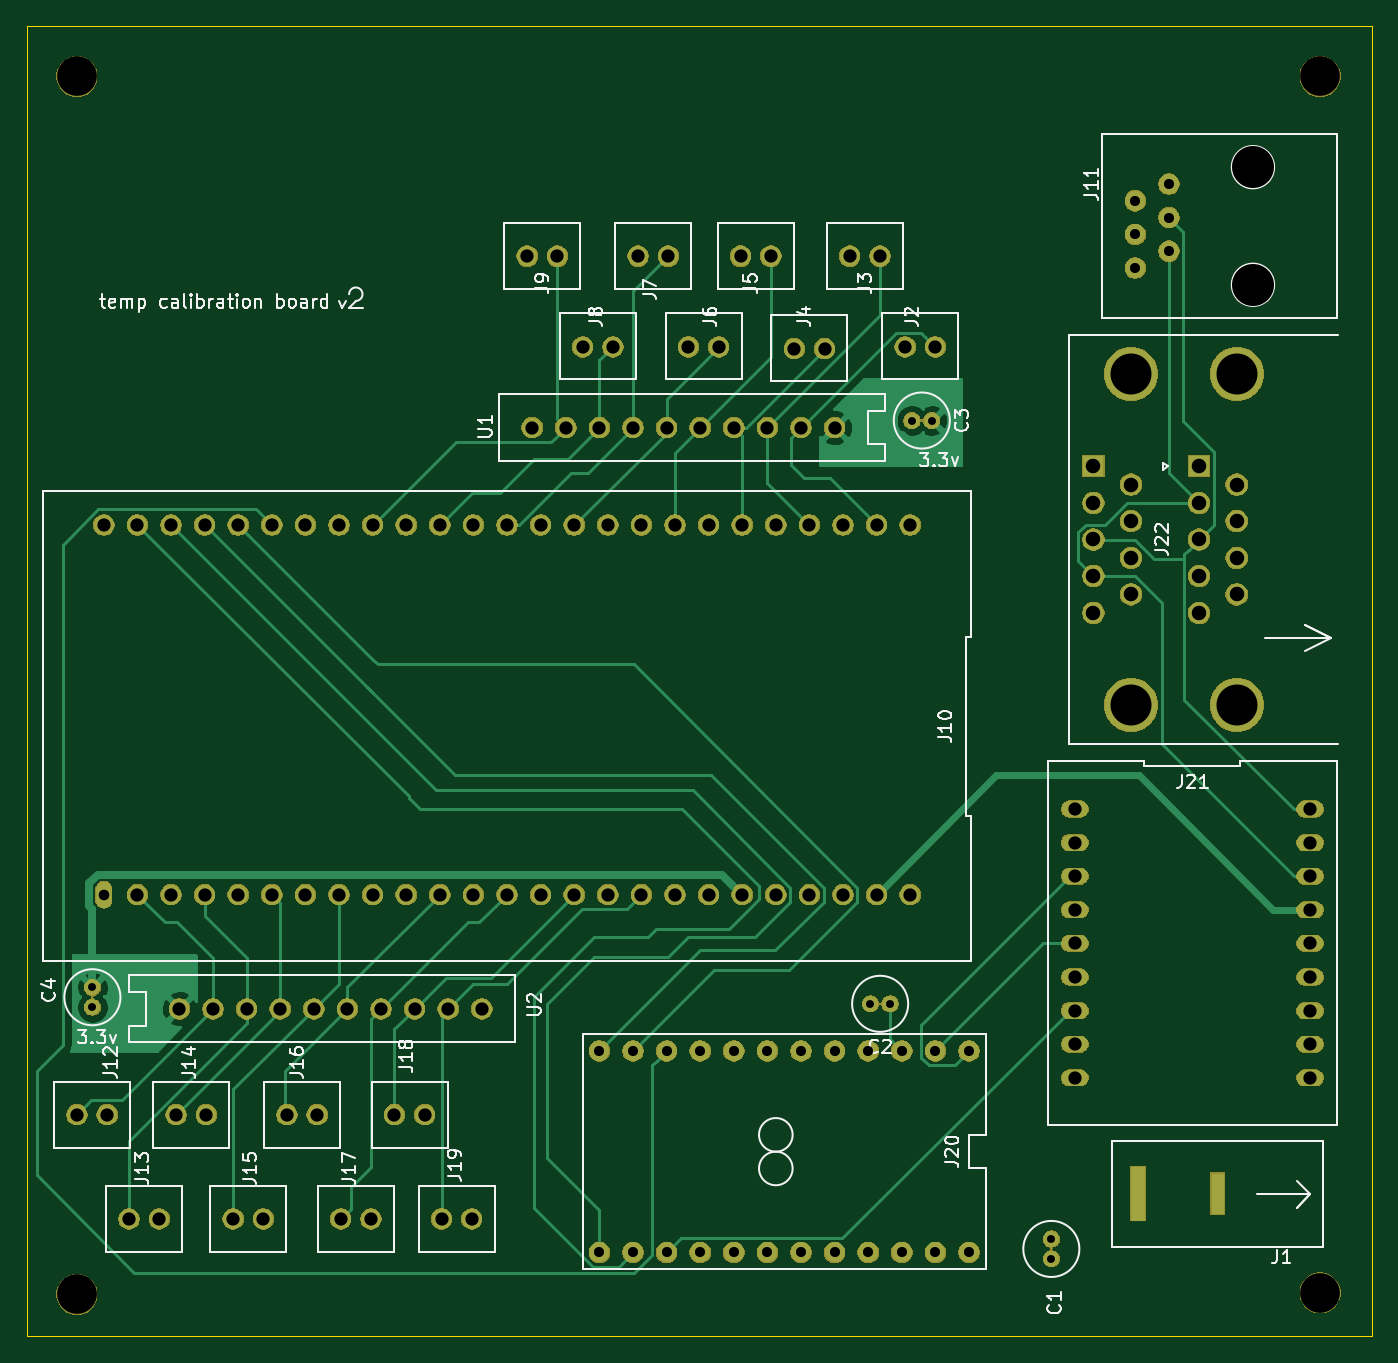
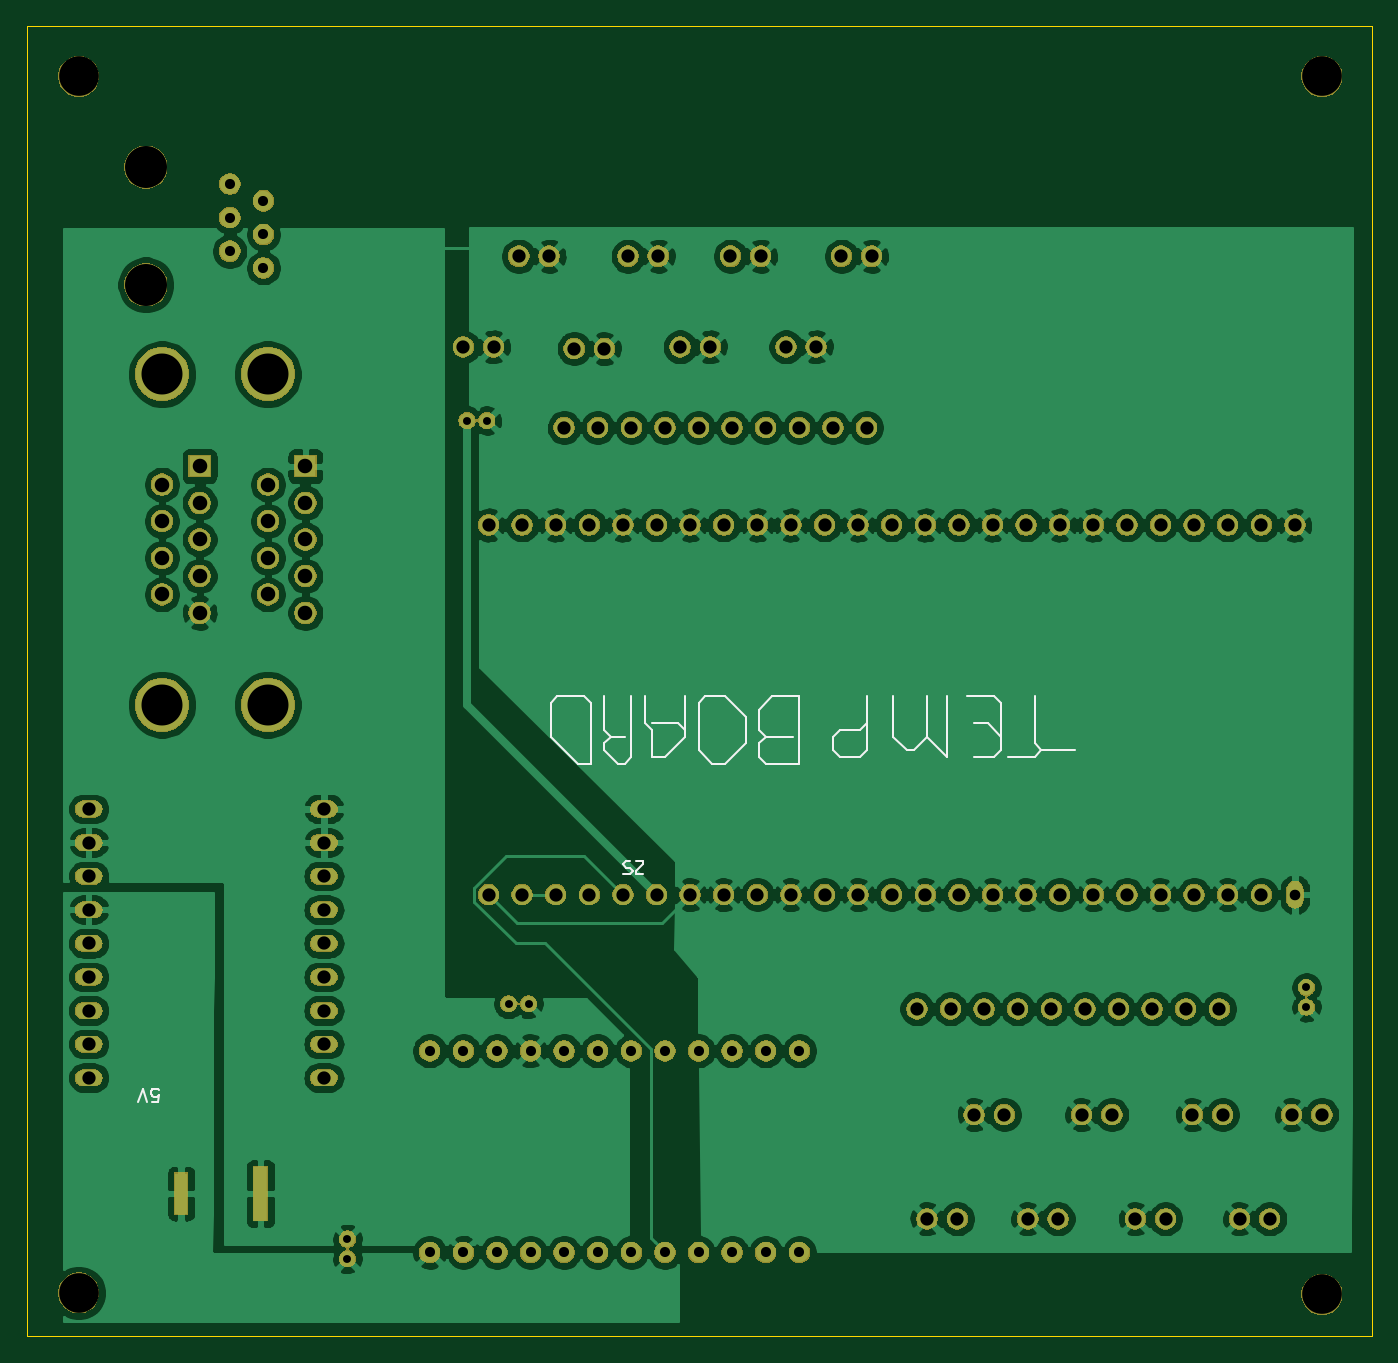
Circuit board: 11 layer files. Board 101.7 x 99.1 mm.
- bottom_copper: temperature board-B_Cu.gbr (296683 bytes)
- bottom_mask: temperature board-B_Mask.gbr (174509 bytes)
- paste: temperature board-B_Paste.gbr (540 bytes)
- bottom_silk: temperature board-B_SilkS.gbr (5333 bytes)
- outline: temperature board-Edge_Cuts.gbr (787 bytes)
- top_copper: temperature board-F_Cu.gbr (27559 bytes)
- top_mask: temperature board-F_Mask.gbr (174509 bytes)
- paste: temperature board-F_Paste.gbr (540 bytes)
- top_silk: temperature board-F_SilkS.gbr (33872 bytes)
- drill: temperature board-NPTH.drl (381 bytes)
- drill: temperature board-PTH.drl (2902 bytes)

=== bottom_copper: temperature board-B_Cu.gbr (296683 bytes, source omitted) ===
=== bottom_mask: temperature board-B_Mask.gbr (174509 bytes, source omitted) ===
=== paste: temperature board-B_Paste.gbr ===
G04 #@! TF.GenerationSoftware,KiCad,Pcbnew,5.1.2-f72e74a~84~ubuntu18.04.1*
G04 #@! TF.CreationDate,2019-06-07T13:08:17-04:00*
G04 #@! TF.ProjectId,temperature board,74656d70-6572-4617-9475-726520626f61,v01*
G04 #@! TF.SameCoordinates,Original*
G04 #@! TF.FileFunction,Paste,Bot*
G04 #@! TF.FilePolarity,Positive*
%FSLAX46Y46*%
G04 Gerber Fmt 4.6, Leading zero omitted, Abs format (unit mm)*
G04 Created by KiCad (PCBNEW 5.1.2-f72e74a~84~ubuntu18.04.1) date 2019-06-07 13:08:17*
%MOMM*%
%LPD*%
G04 APERTURE LIST*
G04 APERTURE END LIST*
M02*

=== bottom_silk: temperature board-B_SilkS.gbr ===
G04 #@! TF.GenerationSoftware,KiCad,Pcbnew,5.1.2-f72e74a~84~ubuntu18.04.1*
G04 #@! TF.CreationDate,2019-06-07T13:08:17-04:00*
G04 #@! TF.ProjectId,temperature board,74656d70-6572-4617-9475-726520626f61,v01*
G04 #@! TF.SameCoordinates,Original*
G04 #@! TF.FileFunction,Legend,Bot*
G04 #@! TF.FilePolarity,Positive*
%FSLAX46Y46*%
G04 Gerber Fmt 4.6, Leading zero omitted, Abs format (unit mm)*
G04 Created by KiCad (PCBNEW 5.1.2-f72e74a~84~ubuntu18.04.1) date 2019-06-07 13:08:17*
%MOMM*%
%LPD*%
G04 APERTURE LIST*
%ADD10C,0.150000*%
%ADD11C,0.120000*%
G04 APERTURE END LIST*
D10*
X192595523Y-107989619D02*
X192119333Y-107989619D01*
X192071714Y-107513428D01*
X192119333Y-107561047D01*
X192214571Y-107608666D01*
X192452666Y-107608666D01*
X192547904Y-107561047D01*
X192595523Y-107513428D01*
X192643142Y-107418190D01*
X192643142Y-107180095D01*
X192595523Y-107084857D01*
X192547904Y-107037238D01*
X192452666Y-106989619D01*
X192214571Y-106989619D01*
X192119333Y-107037238D01*
X192071714Y-107084857D01*
X192928857Y-107989619D02*
X193262190Y-106989619D01*
X193595523Y-107989619D01*
D11*
X156972000Y-90805000D02*
X156718000Y-90805000D01*
X155956000Y-90805000D02*
X155448000Y-90805000D01*
X155956000Y-90551000D02*
X155956000Y-90805000D01*
X155448000Y-90043000D02*
X155956000Y-90551000D01*
X155448000Y-89789000D02*
X155448000Y-90043000D01*
X155956000Y-89789000D02*
X155448000Y-89789000D01*
X156464000Y-90805000D02*
X156718000Y-90805000D01*
X156210000Y-90551000D02*
X156464000Y-90805000D01*
X156464000Y-90297000D02*
X156210000Y-90551000D01*
X156718000Y-90297000D02*
X156464000Y-90297000D01*
X156972000Y-90043000D02*
X156718000Y-90297000D01*
X156718000Y-89789000D02*
X156972000Y-90043000D01*
X156464000Y-89789000D02*
X156718000Y-89789000D01*
X146685000Y-79883000D02*
X146177000Y-80391000D01*
X150241000Y-82423000D02*
X149225000Y-82423000D01*
X146685000Y-81915000D02*
X146685000Y-80899000D01*
X128397000Y-81407000D02*
X128397000Y-80391000D01*
X150749000Y-77343000D02*
X151257000Y-77851000D01*
X143637000Y-77343000D02*
X143637000Y-82423000D01*
X143637000Y-77343000D02*
X145669000Y-77343000D01*
X162433000Y-80391000D02*
X160401000Y-82423000D01*
X143637000Y-82423000D02*
X146177000Y-82423000D01*
X146177000Y-82423000D02*
X146685000Y-81915000D01*
X158369000Y-77343000D02*
X158369000Y-79883000D01*
X132461000Y-81915000D02*
X133985000Y-80391000D01*
X130429000Y-81915000D02*
X128905000Y-81915000D01*
X129413000Y-79375000D02*
X130429000Y-79375000D01*
X156845000Y-82423000D02*
X156337000Y-81915000D01*
X154813000Y-79883000D02*
X154813000Y-81915000D01*
X125857000Y-80899000D02*
X125857000Y-77343000D01*
X153797000Y-81915000D02*
X152273000Y-80391000D01*
X157861000Y-80391000D02*
X158369000Y-80899000D01*
X152781000Y-79375000D02*
X154813000Y-79375000D01*
X139065000Y-79883000D02*
X138557000Y-79375000D01*
X141097000Y-81407000D02*
X141097000Y-80391000D01*
X155321000Y-77343000D02*
X155321000Y-79375000D01*
X146685000Y-78359000D02*
X146685000Y-79883000D01*
X159385000Y-77851000D02*
X159893000Y-77343000D01*
X160401000Y-82423000D02*
X159385000Y-82423000D01*
X149225000Y-77343000D02*
X150749000Y-77343000D01*
X157353000Y-82423000D02*
X156845000Y-82423000D01*
X159385000Y-82423000D02*
X159385000Y-77851000D01*
X147701000Y-80899000D02*
X147701000Y-78867000D01*
X136525000Y-80391000D02*
X136525000Y-77343000D01*
X159893000Y-77343000D02*
X160401000Y-77343000D01*
X128397000Y-78359000D02*
X128397000Y-80391000D01*
X146177000Y-80391000D02*
X144145000Y-80391000D01*
X157861000Y-80391000D02*
X156845000Y-80391000D01*
X155321000Y-79375000D02*
X154813000Y-79883000D01*
X149225000Y-82423000D02*
X147701000Y-80899000D01*
X140589000Y-81915000D02*
X141097000Y-81407000D01*
X160401000Y-77343000D02*
X161925000Y-77343000D01*
X146685000Y-80899000D02*
X146177000Y-80391000D01*
X125349000Y-81407000D02*
X125857000Y-81915000D01*
X128905000Y-81915000D02*
X128397000Y-81407000D01*
X145669000Y-77343000D02*
X146685000Y-78359000D01*
X128397000Y-78359000D02*
X128397000Y-77851000D01*
X151257000Y-77851000D02*
X151257000Y-81407000D01*
X132461000Y-77343000D02*
X132461000Y-81915000D01*
X128905000Y-77343000D02*
X130937000Y-77343000D01*
X138557000Y-77343000D02*
X138557000Y-81407000D01*
X161925000Y-77343000D02*
X162433000Y-77851000D01*
X140589000Y-79883000D02*
X139065000Y-79883000D01*
X158369000Y-81407000D02*
X157353000Y-82423000D01*
X156337000Y-81915000D02*
X156337000Y-77343000D01*
X128397000Y-80391000D02*
X129413000Y-79375000D01*
X125857000Y-81915000D02*
X127889000Y-81915000D01*
X158369000Y-79883000D02*
X157861000Y-80391000D01*
X154813000Y-81915000D02*
X153797000Y-81915000D01*
X138557000Y-81407000D02*
X139065000Y-81915000D01*
X151257000Y-81407000D02*
X150241000Y-82423000D01*
X158369000Y-80899000D02*
X158369000Y-81407000D01*
X133985000Y-77343000D02*
X133985000Y-80391000D01*
X122809000Y-81407000D02*
X125349000Y-81407000D01*
X133985000Y-80391000D02*
X135001000Y-81407000D01*
X128397000Y-77851000D02*
X128905000Y-77343000D01*
X141097000Y-80391000D02*
X140589000Y-79883000D01*
X162433000Y-77851000D02*
X162433000Y-80391000D01*
X152273000Y-80391000D02*
X152273000Y-77343000D01*
X152273000Y-79883000D02*
X152781000Y-79375000D01*
X125349000Y-81407000D02*
X125857000Y-80899000D01*
X139065000Y-81915000D02*
X140589000Y-81915000D01*
X147701000Y-78867000D02*
X149225000Y-77343000D01*
X135001000Y-81407000D02*
X135509000Y-81407000D01*
X135509000Y-81407000D02*
X136525000Y-80391000D01*
M02*

=== outline: temperature board-Edge_Cuts.gbr ===
G04 #@! TF.GenerationSoftware,KiCad,Pcbnew,5.1.2-f72e74a~84~ubuntu18.04.1*
G04 #@! TF.CreationDate,2019-06-07T13:08:17-04:00*
G04 #@! TF.ProjectId,temperature board,74656d70-6572-4617-9475-726520626f61,v01*
G04 #@! TF.SameCoordinates,Original*
G04 #@! TF.FileFunction,Profile,NP*
%FSLAX46Y46*%
G04 Gerber Fmt 4.6, Leading zero omitted, Abs format (unit mm)*
G04 Created by KiCad (PCBNEW 5.1.2-f72e74a~84~ubuntu18.04.1) date 2019-06-07 13:08:17*
%MOMM*%
%LPD*%
G04 APERTURE LIST*
%ADD10C,0.050000*%
G04 APERTURE END LIST*
D10*
X201930000Y-125730000D02*
X202057000Y-125730000D01*
X100330000Y-125730000D02*
X201930000Y-125730000D01*
X100330000Y-26670000D02*
X100330000Y-125730000D01*
X202057000Y-26670000D02*
X100330000Y-26670000D01*
X202057000Y-125730000D02*
X202057000Y-26670000D01*
M02*

=== top_copper: temperature board-F_Cu.gbr (27559 bytes, source omitted) ===
=== top_mask: temperature board-F_Mask.gbr (174509 bytes, source omitted) ===
=== paste: temperature board-F_Paste.gbr ===
G04 #@! TF.GenerationSoftware,KiCad,Pcbnew,5.1.2-f72e74a~84~ubuntu18.04.1*
G04 #@! TF.CreationDate,2019-06-07T13:08:17-04:00*
G04 #@! TF.ProjectId,temperature board,74656d70-6572-4617-9475-726520626f61,v01*
G04 #@! TF.SameCoordinates,Original*
G04 #@! TF.FileFunction,Paste,Top*
G04 #@! TF.FilePolarity,Positive*
%FSLAX46Y46*%
G04 Gerber Fmt 4.6, Leading zero omitted, Abs format (unit mm)*
G04 Created by KiCad (PCBNEW 5.1.2-f72e74a~84~ubuntu18.04.1) date 2019-06-07 13:08:17*
%MOMM*%
%LPD*%
G04 APERTURE LIST*
G04 APERTURE END LIST*
M02*

=== top_silk: temperature board-F_SilkS.gbr (33872 bytes, source omitted) ===
=== drill: temperature board-NPTH.drl ===
M48
; DRILL file {KiCad 5.1.2-f72e74a~84~ubuntu18.04.1} date Fri 07 Jun 2019 01:08:18 PM EDT
; FORMAT={-:-/ absolute / inch / decimal}
; #@! TF.CreationDate,2019-06-07T13:08:18-04:00
; #@! TF.GenerationSoftware,Kicad,Pcbnew,5.1.2-f72e74a~84~ubuntu18.04.1
; #@! TF.FileFunction,NonPlated,1,2,NPTH
FMAT,2
INCH
T1C0.1181
%
G90
G05
T1
X7.8Y-1.2
X4.1Y-1.2
X4.1Y-4.825
X7.8Y-4.82
T0
M30

=== drill: temperature board-PTH.drl ===
M48
; DRILL file {KiCad 5.1.2-f72e74a~84~ubuntu18.04.1} date Fri 07 Jun 2019 01:08:18 PM EDT
; FORMAT={-:-/ absolute / inch / decimal}
; #@! TF.CreationDate,2019-06-07T13:08:18-04:00
; #@! TF.GenerationSoftware,Kicad,Pcbnew,5.1.2-f72e74a~84~ubuntu18.04.1
; #@! TF.FileFunction,Plated,1,2,PTH
FMAT,2
INCH
T1C0.0236
T2C0.0300
T3C0.0315
T4C0.0394
T5C0.0394
T6C0.0433
T7C0.1220
T8C0.1250
%
G90
G05
T1
X6.4609Y-3.96
X6.5849Y-2.224
X6.644Y-2.224
X4.146Y-3.9109
X4.146Y-3.97
X6.52Y-3.96
X7.0Y-4.66
X7.0Y-4.7191
T2
X5.655Y-4.1
X5.655Y-4.7
X5.755Y-4.1
X5.755Y-4.7
X5.855Y-4.1
X5.855Y-4.7
X5.955Y-4.1
X5.955Y-4.7
X6.055Y-4.1
X6.055Y-4.7
X6.155Y-4.1
X6.155Y-4.7
X6.255Y-4.1
X6.255Y-4.7
X6.355Y-4.1
X6.355Y-4.7
X6.455Y-4.1
X6.455Y-4.7
X6.555Y-4.1
X6.555Y-4.7
X6.655Y-4.1
X6.655Y-4.7
X6.755Y-4.1
X6.755Y-4.7
X7.25Y-1.57
X7.25Y-1.67
X7.25Y-1.77
X7.35Y-1.52
X7.35Y-1.62
X7.35Y-1.72
T3
X4.18Y-3.635
T4
X5.045Y-4.29
X5.135Y-4.29
X5.77Y-1.735
X5.86Y-1.735
X5.92Y-2.005
X6.01Y-2.005
X4.395Y-4.29
X4.485Y-4.29
X6.075Y-1.735
X6.165Y-1.735
X5.185Y-4.6
X5.275Y-4.6
X4.565Y-4.6
X4.655Y-4.6
X4.255Y-4.6
X4.345Y-4.6
X6.235Y-2.01
X6.325Y-2.01
X5.44Y-1.735
X5.53Y-1.735
X4.725Y-4.29
X4.815Y-4.29
X4.885Y-4.6
X4.975Y-4.6
X6.565Y-2.005
X6.655Y-2.005
X4.1Y-4.29
X4.19Y-4.29
X6.4Y-1.735
X6.49Y-1.735
X5.605Y-2.005
X5.695Y-2.005
T5
X5.455Y-2.245
X5.555Y-2.245
X5.655Y-2.245
X5.755Y-2.245
X5.855Y-2.245
X5.955Y-2.245
X6.055Y-2.245
X6.155Y-2.245
X6.255Y-2.245
X6.355Y-2.245
X4.405Y-3.975
X4.505Y-3.975
X4.605Y-3.975
X4.705Y-3.975
X4.805Y-3.975
X4.905Y-3.975
X5.005Y-3.975
X5.105Y-3.975
X5.205Y-3.975
X5.305Y-3.975
X4.18Y-2.535
X4.28Y-2.535
X4.28Y-3.635
X4.38Y-2.535
X4.38Y-3.635
X4.48Y-2.535
X4.48Y-3.635
X4.58Y-2.535
X4.58Y-3.635
X4.68Y-2.535
X4.68Y-3.635
X4.78Y-2.535
X4.78Y-3.635
X4.88Y-2.535
X4.88Y-3.635
X4.98Y-2.535
X4.98Y-3.635
X5.08Y-2.535
X5.08Y-3.635
X5.18Y-2.535
X5.18Y-3.635
X5.28Y-2.535
X5.28Y-3.635
X5.38Y-2.535
X5.38Y-3.635
X5.48Y-2.535
X5.48Y-3.635
X5.58Y-2.535
X5.58Y-3.635
X5.68Y-2.535
X5.68Y-3.635
X5.78Y-2.535
X5.78Y-3.635
X5.88Y-2.535
X5.88Y-3.635
X5.98Y-2.535
X5.98Y-3.635
X6.08Y-2.535
X6.08Y-3.635
X6.18Y-2.535
X6.18Y-3.635
X6.28Y-2.535
X6.28Y-3.635
X6.38Y-2.535
X6.38Y-3.635
X6.48Y-2.535
X6.48Y-3.635
X6.58Y-2.535
X6.58Y-3.635
X7.07Y-3.38
X7.07Y-3.48
X7.07Y-3.58
X7.07Y-3.68
X7.07Y-3.78
X7.07Y-3.88
X7.07Y-3.98
X7.07Y-4.08
X7.07Y-4.18
X7.77Y-3.38
X7.77Y-3.48
X7.77Y-3.58
X7.77Y-3.68
X7.77Y-3.78
X7.77Y-3.88
X7.77Y-3.98
X7.77Y-4.08
X7.77Y-4.18
T6
X7.125Y-2.36
X7.125Y-2.4691
X7.125Y-2.5781
X7.125Y-2.6872
X7.125Y-2.7962
X7.2369Y-2.4145
X7.2369Y-2.5236
X7.2369Y-2.6326
X7.2369Y-2.7417
X7.44Y-2.36
X7.44Y-2.4691
X7.44Y-2.5781
X7.44Y-2.6872
X7.44Y-2.7962
X7.5518Y-2.4145
X7.5518Y-2.5236
X7.5518Y-2.6326
X7.5518Y-2.7417
T7
X7.2369Y-2.086
X7.2369Y-3.0702
X7.5518Y-2.086
X7.5518Y-3.0702
T8
X7.6Y-1.47
X7.6Y-1.82
T5
G00X7.2588Y-4.5841
M15
G01X7.2588Y-4.4659
M16
G05
G00X7.495Y-4.5644
M15
G01X7.495Y-4.4856
M16
G05
T0
M30

